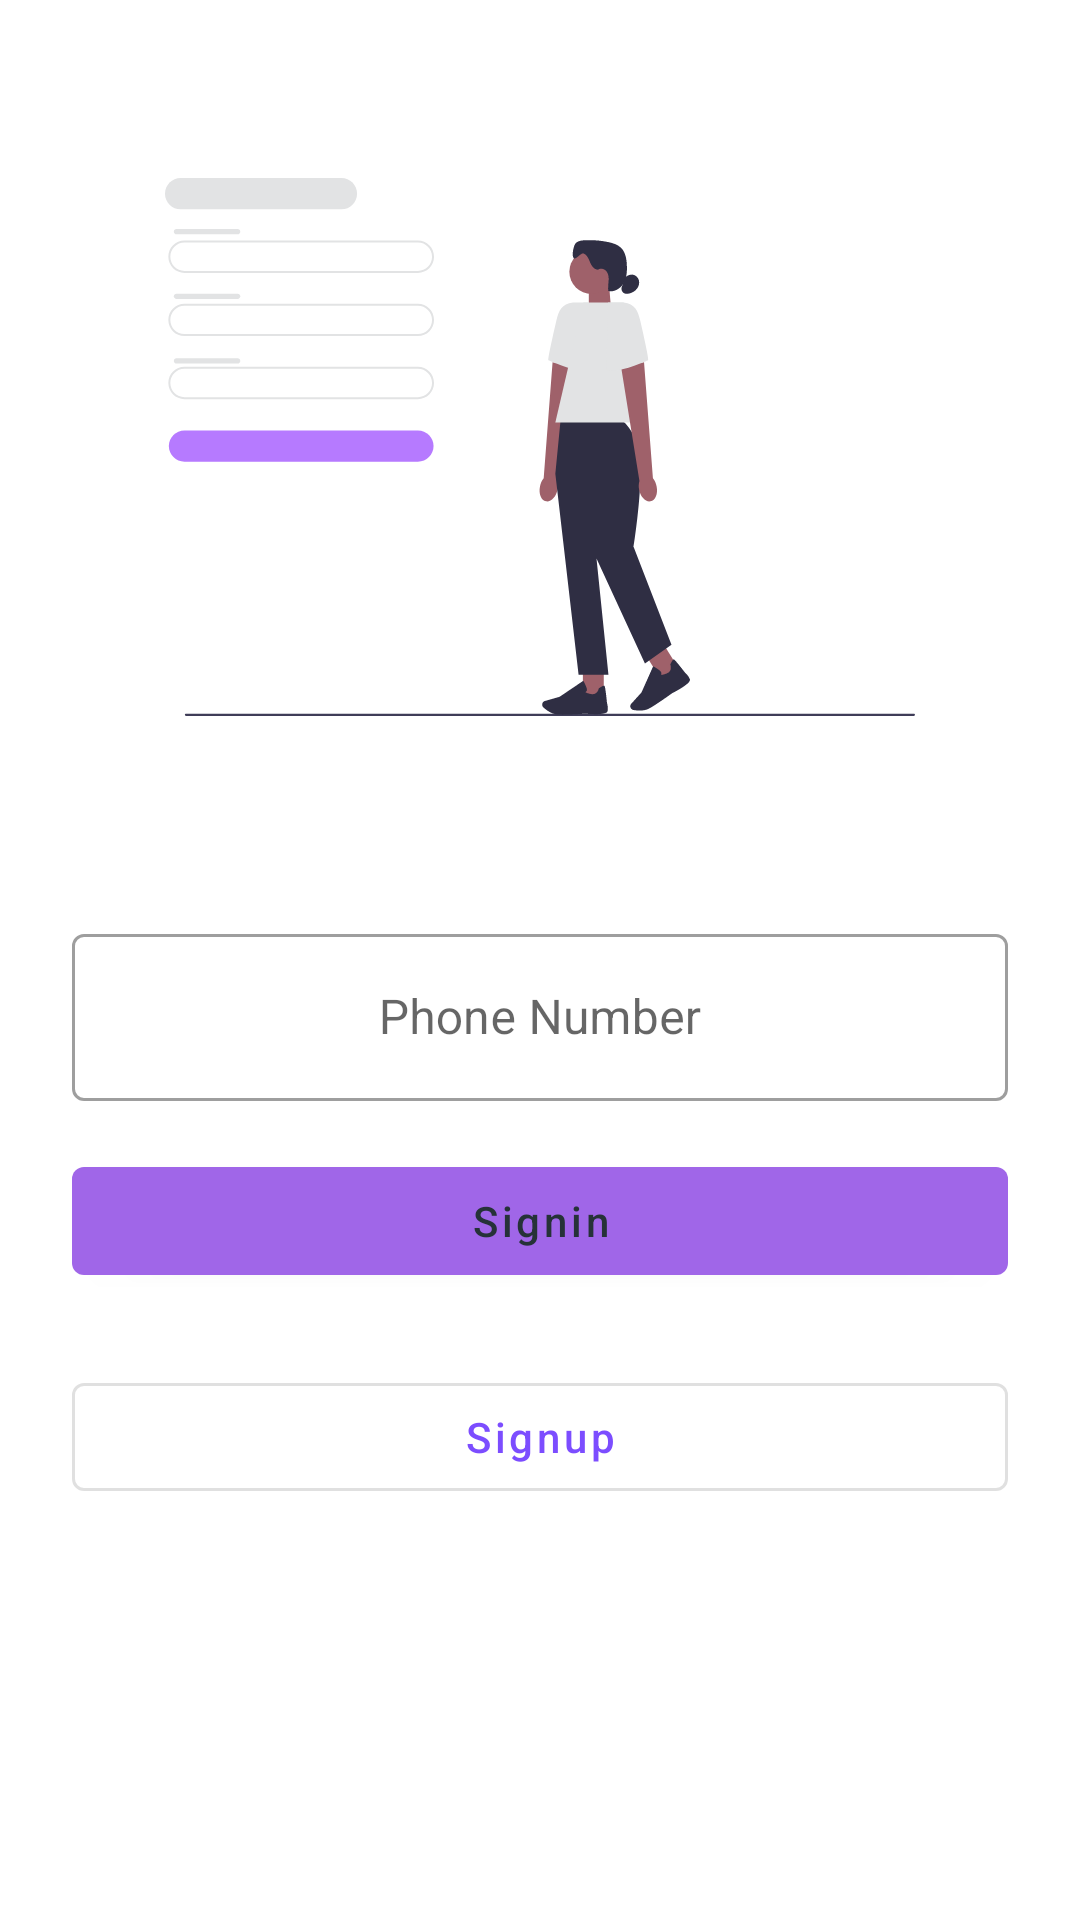

Layout XML and referenced resources for this Android screen:
<!-- AndroidManifest.xml: application theme Theme.GShop -->
<!-- res/layout/activity_login.xml -->
<?xml version="1.0" encoding="utf-8"?>
<androidx.constraintlayout.widget.ConstraintLayout xmlns:android="http://schemas.android.com/apk/res/android"
    xmlns:app="http://schemas.android.com/apk/res-auto"
    xmlns:tools="http://schemas.android.com/tools"
    android:layout_width="match_parent"
    android:layout_height="match_parent"
    tools:context=".activities.LoginActivity">

    <ImageView
        android:id="@+id/imageView4"
        android:layout_width="250dp"
        android:layout_height="250dp"
        android:layout_marginTop="24dp"
        app:layout_constraintEnd_toEndOf="parent"
        app:layout_constraintStart_toStartOf="parent"
        app:layout_constraintTop_toTopOf="parent"
        app:srcCompat="@drawable/undraw_sign_up_n6im" />

    <com.google.android.material.textfield.TextInputLayout
        android:id="@+id/textInputLayout"
        android:layout_width="0dp"
        style="@style/Widget.MaterialComponents.TextInputLayout.OutlinedBox"
        android:layout_height="wrap_content"
        android:layout_marginStart="24dp"
        android:layout_marginTop="32dp"
        android:layout_marginEnd="24dp"
        android:textAlignment="center"
        app:layout_constraintEnd_toEndOf="parent"
        app:layout_constraintStart_toStartOf="parent"
        app:layout_constraintTop_toBottomOf="@+id/imageView4" >


        <com.google.android.material.textfield.TextInputEditText
            android:id="@+id/userNumber"
            android:layout_width="match_parent"
            android:layout_height="match_parent"
            android:gravity="center"
            android:hint="Phone Number"
            android:textColorHint="#757575" />
        
    </com.google.android.material.textfield.TextInputLayout>

    <com.google.android.material.button.MaterialButton
        android:id="@+id/btnSignin"
        android:layout_width="0dp"
        android:layout_height="wrap_content"
        android:layout_marginStart="24dp"
        android:layout_marginTop="16dp"
        android:layout_marginEnd="24dp"
        android:text="Signin"
        android:textAllCaps="false"
        android:textColor="#263238"
        app:layout_constraintEnd_toEndOf="parent"
        app:layout_constraintStart_toStartOf="parent"
        app:layout_constraintTop_toBottomOf="@+id/textInputLayout" />

    <com.google.android.material.button.MaterialButton
        android:id="@+id/btnSignup"
        style="@style/Widget.MaterialComponents.Button.OutlinedButton"
        android:layout_width="0dp"
        android:layout_height="wrap_content"
        android:layout_marginStart="24dp"
        android:layout_marginTop="24dp"
        android:layout_marginEnd="24dp"
        android:text="Signup"
        android:textAllCaps="false"
        android:textColor="#7C4DFF"
        app:layout_constraintEnd_toEndOf="parent"
        app:layout_constraintStart_toStartOf="parent"
        app:layout_constraintTop_toBottomOf="@+id/btnSignin" />


</androidx.constraintlayout.widget.ConstraintLayout>
<!-- resources referenced by this layout -->
<resources>
  <!-- drawable undraw_sign_up_n6im: vector/xml drawable (drawable, 6289 chars, omitted) -->
  <style name="Theme.GShop" parent="Theme.MaterialComponents.DayNight.DarkActionBar">
          
          <item name="colorPrimary">@color/colorPrimary</item>
          <item name="colorPrimaryVariant">@color/colorSecondary</item>
          <item name="colorOnPrimary">@color/white</item>
          
          <item name="colorSecondary">@color/teal_200</item>
          <item name="colorSecondaryVariant">@color/teal_700</item>
          <item name="colorOnSecondary">@color/black</item>
          
          <item name="android:statusBarColor">?attr/colorPrimaryVariant</item>
          
      </style>
  <color name="colorPrimary">#A066E8</color>
  <color name="colorSecondary">#B67AFF</color>
  <color name="white">#FFFFFFFF</color>
  <color name="teal_200">#FF03DAC5</color>
  <color name="teal_700">#FF018786</color>
  <color name="black">#FF000000</color>
</resources>
